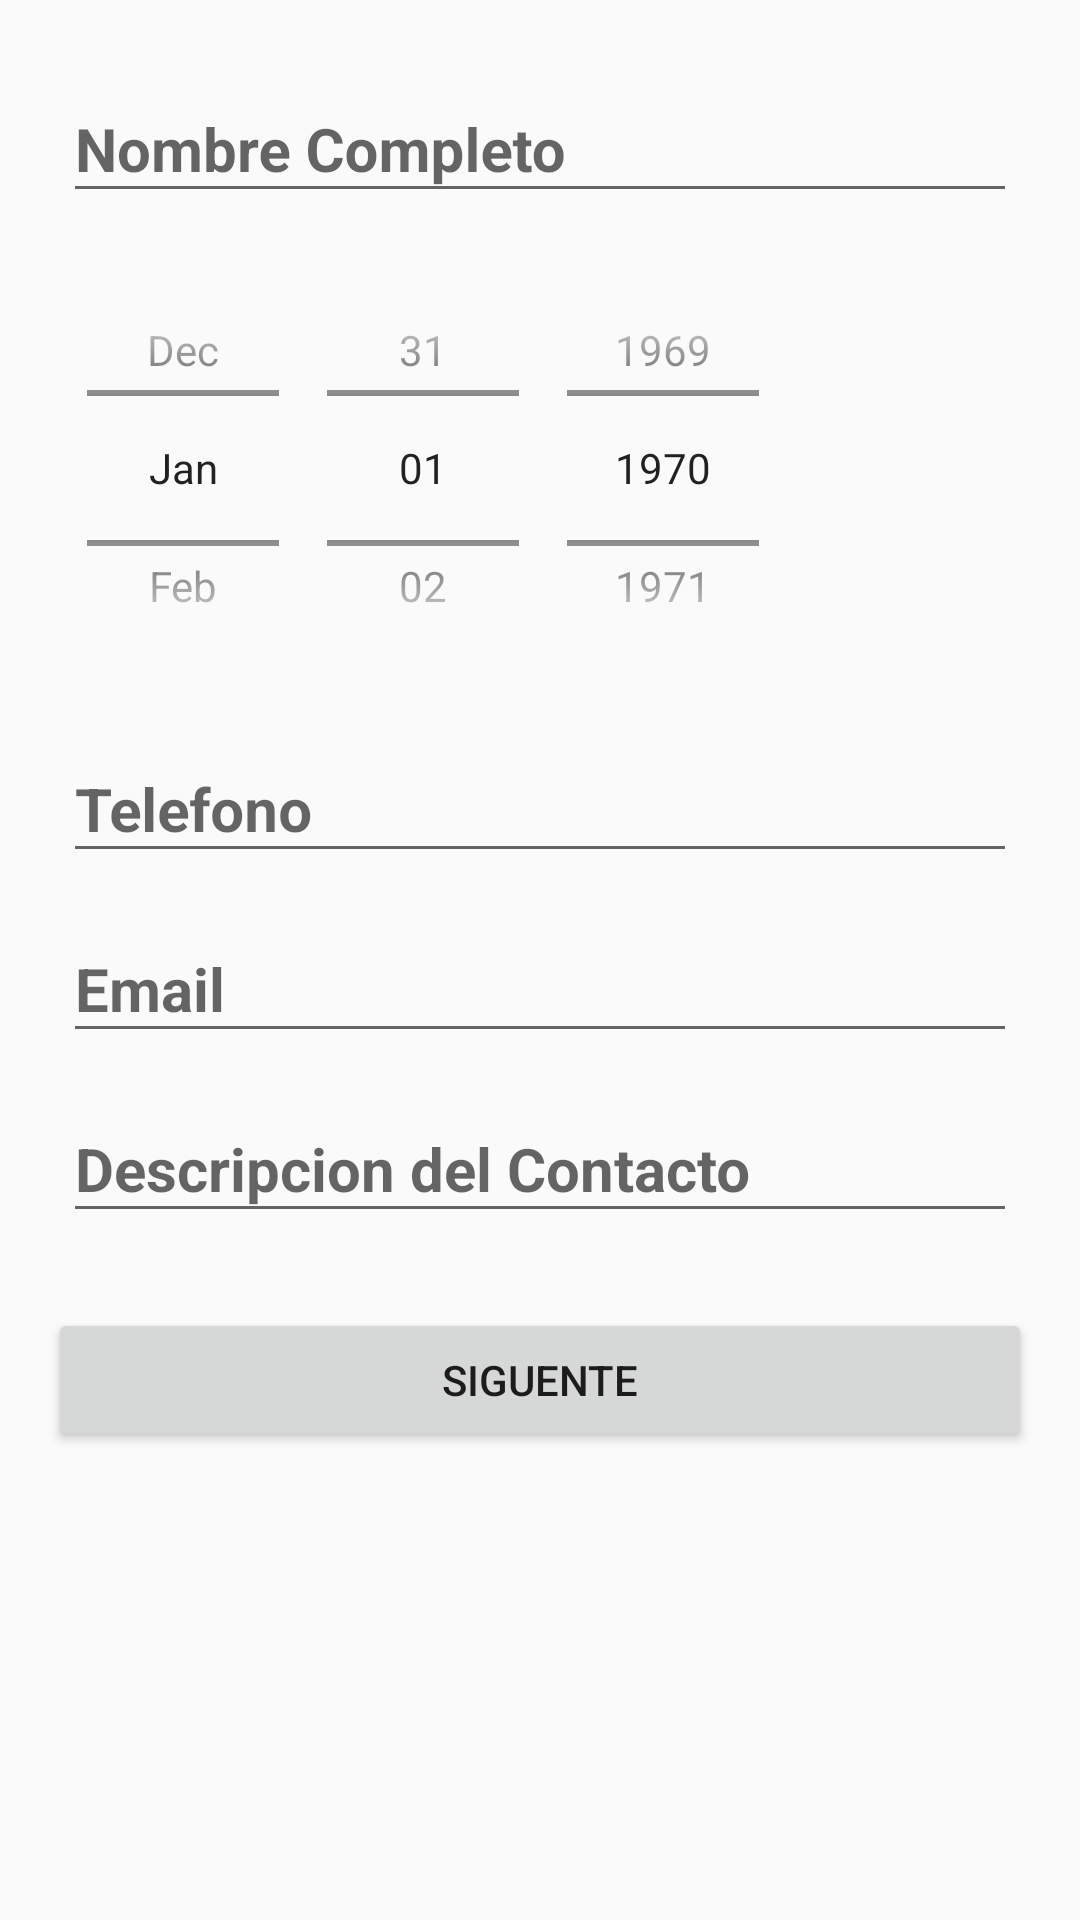

Layout XML and referenced resources for this Android screen:
<!-- AndroidManifest.xml: application theme AppTheme -->
<!-- res/layout/activity_main.xml -->
<?xml version="1.0" encoding="utf-8"?>
<LinearLayout xmlns:android="http://schemas.android.com/apk/res/android"
    xmlns:app="http://schemas.android.com/apk/res-auto"
    xmlns:tools="http://schemas.android.com/tools"
    android:layout_width="match_parent"
    android:layout_height="match_parent"
    android:paddingBottom="@dimen/activity_vertical_margin"
    android:paddingLeft="@dimen/activity_horizontal_margin"
    android:paddingRight="@dimen/activity_horizontal_margin"
    android:paddingTop="@dimen/activity_vertical_margin"
    android:orientation="vertical"
    app:layout_behavior="@string/appbar_scrolling_view_behavior"
    tools:context="com.example.formularyaplication.MainActivity"
    tools:showIn="@layout/activity_main">
  <LinearLayout
        android:id="@+id/area_nombre"
        android:layout_width="match_parent"
        android:layout_height="wrap_content"
        android:layout_alignParentTop="true"
        android:orientation="horizontal">

        <android.support.design.widget.TextInputLayout
            android:id="@+id/til_nombre"
            android:layout_width="match_parent"
            android:layout_height="wrap_content">

            <EditText
                android:id="@+id/etNomCompleto"
                android:layout_width="match_parent"
                android:layout_height="wrap_content"
                android:layout_margin="@dimen/margen"
                android:ems="10"
                android:textStyle="bold"
                android:textSize="@dimen/tamText"
                android:hint="@string/nomcompleto"
                android:inputType="textCapWords"
                android:singleLine="true" />
        </android.support.design.widget.TextInputLayout>
    </LinearLayout>

    <LinearLayout
        android:layout_width="match_parent"
        android:layout_height="wrap_content"
        android:orientation="horizontal">

        <DatePicker
            android:id="@+id/dpFecNac"
            android:layout_width="wrap_content"
            android:layout_height="@dimen/dtheight"
            android:layout_margin="@dimen/margen"
            android:datePickerMode="spinner"
            android:calendarViewShown="false"
            android:soundEffectsEnabled="false" />


    </LinearLayout>


    <LinearLayout
        android:id="@+id/area_telefono"
        android:layout_width="match_parent"
        android:layout_height="wrap_content"
        android:layout_alignParentTop="true"
        android:orientation="horizontal">

        <android.support.design.widget.TextInputLayout
            android:id="@+id/til_telefono"
            android:layout_width="match_parent"
            android:layout_height="wrap_content">

            <EditText
                android:id="@+id/etTelefono"
                android:layout_width="match_parent"
                android:layout_height="wrap_content"
                android:layout_margin="@dimen/margen"
                android:ems="10"
                android:textStyle="bold"
                android:textSize="@dimen/tamText"
                android:hint="@string/telefono"
                android:inputType="phone" />
        </android.support.design.widget.TextInputLayout>
    </LinearLayout>

    <LinearLayout
        android:id="@+id/area_email"
        android:layout_width="match_parent"
        android:layout_height="wrap_content"
        android:layout_alignParentTop="true"
        android:orientation="horizontal">

        <android.support.design.widget.TextInputLayout
            android:id="@+id/til_email"
            android:layout_width="match_parent"
            android:layout_height="wrap_content">

            <EditText
                android:id="@+id/etEmail"
                android:layout_width="match_parent"
                android:layout_height="wrap_content"
                android:layout_margin="@dimen/margen"
                android:ems="10"
                android:textStyle="bold"
                android:textSize="@dimen/tamText"
                android:hint="@string/email"
                android:inputType="textWebEmailAddress" />
        </android.support.design.widget.TextInputLayout>
    </LinearLayout>


    <LinearLayout
        android:id="@+id/area_descrip"
        android:layout_width="match_parent"
        android:layout_height="wrap_content"
        android:layout_alignParentTop="true"
        android:orientation="horizontal">

        <android.support.design.widget.TextInputLayout
            android:id="@+id/til_descrip"
            android:layout_width="match_parent"
            android:layout_height="wrap_content">

            <EditText
                android:id="@+id/etDescripcion"
                android:layout_width="match_parent"
                android:layout_height="wrap_content"
                android:layout_margin="@dimen/margen"
                android:ems="10"
                android:textStyle="bold"
                android:textSize="@dimen/tamText"
                android:hint="@string/descContacto"
                android:inputType="textMultiLine" />
        </android.support.design.widget.TextInputLayout>
    </LinearLayout>


    <Button
        android:id="@+id/btSiguiente"
        android:layout_marginTop="20dp"
        android:layout_width="match_parent"
        android:layout_height="wrap_content"
        android:text="@string/btsiguiente" />
</LinearLayout>
<!-- resources referenced by this layout -->
<resources>
  <dimen name="activity_horizontal_margin">16dp</dimen>
  <dimen name="activity_vertical_margin">16dp</dimen>
  <dimen name="dtheight">150dp</dimen>
  <dimen name="margen">5dp</dimen>
  <dimen name="tamText">20dp</dimen>
  <string name="btsiguiente">Siguente</string>
  <string name="descContacto">Descripcion del Contacto</string>
  <string name="email">Email</string>
  <string name="nomcompleto">Nombre Completo</string>
  <string name="telefono">Telefono</string>
  <style name="AppTheme" parent="Theme.AppCompat.Light.DarkActionBar">
          
          <item name="colorPrimary">@color/colorPrimary</item>
          <item name="colorPrimaryDark">@color/colorPrimaryDark</item>
          <item name="colorAccent">@color/colorAccent</item>
      </style>
  <!-- not gathered from this repository: default colours our renderer supplied (Android Studio template values) -->
  <color name="colorPrimary">#FF6200EE</color>
  <color name="colorPrimaryDark">#FF3700B3</color>
  <color name="colorAccent">#FF03DAC5</color>
</resources>
